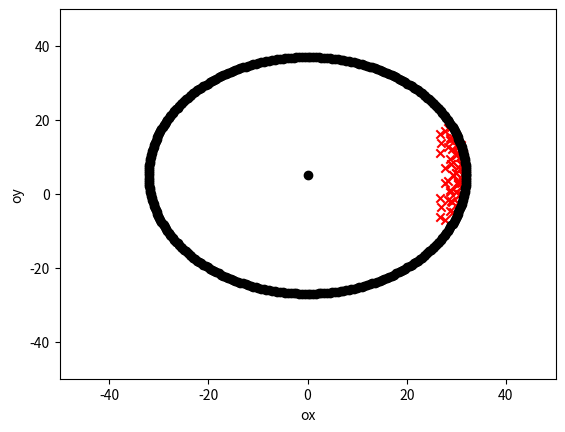

This figure's Python source:
import numpy as np
import math
import matplotlib.pyplot as plt

def returnTroque(q1, q2, q3, q4):    
    Jac_geo_L_at_elbow_1 = np.array([[0, 0, 0, 0],
    [0, 0, 0, 0],
    [0, 0, 0, 0]])

    Jac_geo_L_at_elbow_2 = np.array([[-L1*math.cos(q2)*math.sin(q1), -L1*math.cos(q1)*math.sin(q2), 0, 0],
    [ L1*math.cos(q1)*math.cos(q2), -L1*math.sin(q1)*math.sin(q2), 0, 0],
    [                  0,         -L1*math.cos(q2), 0, 0]])
 
    Jac_geo_L_at_elbow_3 = np.array(
    [[-math.sin(q1)*(L2*math.cos(q2 + q3) + L1*math.cos(q2)), -math.cos(q1)*(L2*math.sin(q2 + q3) + L1*math.sin(q2)), -L2*math.sin(q2 + q3)*math.cos(q1), 0],
    [ math.cos(q1)*(L2*math.cos(q2 + q3) + L1*math.cos(q2)), -math.sin(q1)*(L2*math.sin(q2 + q3) + L1*math.sin(q2)), -L2*math.sin(q2 + q3)*math.sin(q1), 0],
    [                                      0,          - L2*math.cos(q2 + q3) - L1*math.cos(q2),         -L2*math.cos(q2 + q3), 0]])


    Jac_geo_L_at_hand = np.array([[- math.sin(q1)*(L2*math.cos(q2 + q3) + L1*math.cos(q2)) - L3*math.cos(q2 + q3 + q4)*math.sin(q1), - math.cos(q1)*(L2*math.sin(q2 + q3) + L1*math.sin(q2)) - L3*math.sin(q2 + q3 + q4)*math.cos(q1), -math.cos(q1)*(L2*math.sin(q2 + q3) + L3*math.sin(q2 + q3 + q4)), -L3*math.sin(q2 + q3 + q4)*math.cos(q1)],
        [  math.cos(q1)*(L2*math.cos(q2 + q3) + L1*math.cos(q2)) + L3*math.cos(q2 + q3 + q4)*math.cos(q1), - math.sin(q1)*(L2*math.sin(q2 + q3) + L1*math.sin(q2)) - L3*math.sin(q2 + q3 + q4)*math.sin(q1), -math.sin(q1)*(L2*math.sin(q2 + q3) + L3*math.sin(q2 + q3 + q4)), -L3*math.sin(q2 + q3 + q4)*math.sin(q1)],
        [                                                                      0,                   - L2*math.cos(q2 + q3) - L1*math.cos(q2) - L3*math.cos(q2 + q3 + q4),          - L2*math.cos(q2 + q3) - L3*math.cos(q2 + q3 + q4),         -L3*math.cos(q2 + q3 + q4)]]
    ) 

   
    Jac_geo_L_at_middle_of_l1 = np.array(
        [[-(L1*math.cos(q2)*math.sin(q1))/2, -(L1*math.cos(q1)*math.sin(q2))/2, 0, 0],
        [ (L1*math.cos(q1)*math.cos(q2))/2, -(L1*math.sin(q1)*math.sin(q2))/2, 0, 0],
        [                      0,         -(L1*math.cos(q2))/2, 0, 0]])
 
     
    Jac_geo_L_at_middle_of_l2 = np.array([[-(math.sin(q1)*(L2*math.cos(q2 + q3) + 2*L1*math.cos(q2)))/2, -(math.cos(q1)*(L2*math.sin(q2 + q3) + 2*L1*math.sin(q2)))/2, -(L2*math.sin(q2 + q3)*math.cos(q1))/2, 0],
        [ (math.cos(q1)*(L2*math.cos(q2 + q3) + 2*L1*math.cos(q2)))/2, -(math.sin(q1)*(L2*math.sin(q2 + q3) + 2*L1*math.sin(q2)))/2, -(L2*math.sin(q2 + q3)*math.sin(q1))/2, 0],
        [                                            0,            - (L2*math.cos(q2 + q3))/2 - L1*math.cos(q2),         -(L2*math.cos(q2 + q3))/2, 0]]
    )
 
     
    Jac_geo_L_at_middle_of_l3 = np.array([[- math.sin(q1)*(L2*math.cos(q2 + q3) + L1*math.cos(q2)) - (L3*math.cos(q2 + q3 + q4)*math.sin(q1))/2, - math.cos(q1)*(L2*math.sin(q2 + q3) + L1*math.sin(q2)) - (L3*math.sin(q2 + q3 + q4)*math.cos(q1))/2, -(math.cos(q1)*(2*L2*math.sin(q2 + q3) + L3*math.sin(q2 + q3 + q4)))/2, -(L3*math.sin(q2 + q3 + q4)*math.cos(q1))/2],
    [  math.cos(q1)*(L2*math.cos(q2 + q3) + L1*math.cos(q2)) + (L3*math.cos(q2 + q3 + q4)*math.cos(q1))/2, - math.sin(q1)*(L2*math.sin(q2 + q3) + L1*math.sin(q2)) - (L3*math.sin(q2 + q3 + q4)*math.sin(q1))/2, -(math.sin(q1)*(2*L2*math.sin(q2 + q3) + L3*math.sin(q2 + q3 + q4)))/2, -(L3*math.sin(q2 + q3 + q4)*math.sin(q1))/2],
    [                                                                          0,                   - L2*math.cos(q2 + q3) - L1*math.cos(q2) - (L3*math.cos(q2 + q3 + q4))/2,            - L2*math.cos(q2 + q3) - (L3*math.cos(q2 + q3 + q4))/2,         -(L3*math.cos(q2 + q3 + q4))/2]]
    )
 

    torque = np.transpose(np.array([0,0,0,0]))

    #engineMass = 50 * 0.001; # 40 grams
    armSingularMass = 150 * 0.001; # in grams
    
    torque = torque + np.dot(np.transpose(Jac_geo_L_at_elbow_1), np.transpose(np.array([0,0,56 * 0.001 * -9.81])))
    torque = torque + np.dot(np.transpose(Jac_geo_L_at_elbow_2), np.transpose(np.array([0,0,40 * 0.001 * -9.81])))
    torque = torque + np.dot(np.transpose(Jac_geo_L_at_elbow_3), np.transpose(np.array([0,0,10 * 0.001 * -9.81])))
    torque = torque + np.dot(np.transpose(Jac_geo_L_at_hand), np.transpose(np.array([0,0,50 * 0.001 * -9.81])))


    torque = torque + np.dot(np.transpose(Jac_geo_L_at_middle_of_l1), np.transpose(np.array([0,0,armSingularMass * -9.81])))
    torque = torque + np.dot(np.transpose(Jac_geo_L_at_middle_of_l2), np.transpose(np.array([0,0,armSingularMass * -9.81])))
    torque = torque + np.dot(np.transpose(Jac_geo_L_at_middle_of_l3), np.transpose(np.array([0,0,armSingularMass * -9.81])))

    torque = torque*10.1972 # in kg cm 
    return torque


if __name__ == "__main__":
    L1 = 12 * 0.01 # in m
    L2 = 10 * 0.01 # in m
    L3 = 10 * 0.01 # in m
    firstElbowOffset = 5 * 0.01 # in m

    joint1 = 0
    #joint2 = 0 #    0 -- 180
    #joint3 = 0 # -180 --   0
    #joint4 = 0 # -180 --   0


    fig = plt.figure()
    ax = fig.add_subplot()


    step = 15
    for j2 in range(0, 180+1, step):
        for j3 in range(0, -180-1, -step):
            for j4 in range(0, -180-1, -step):            
                q1 = math.radians(joint1)
                q2 = math.radians(-j2)
                q3 = -math.pi/2 -math.radians( j3)
                q4 = -math.pi/2 -math.radians( j4)

                trq = returnTroque(q1, q2, q3, q4)
                
                                
                p_hand = np.array([
                    [        math.cos(q1)*(L2*math.cos(q2 + q3) + L1*math.cos(q2)) + L3*math.cos(q2 + q3 + q4)*math.cos(q1)],
                    [math.sin(q1)*(L2*math.cos(q2 + q3) + L1*math.cos(q2)) + L3*math.cos(q2 + q3 + q4)*math.sin(q1)],
                    [firstElbowOffset - L2*math.sin(q2 + q3) - L1*math.sin(q2) - L3*math.sin(q2 + q3 + q4)]
                ]) * 100

                if trq[1] > 9:
                    ax.scatter(p_hand[0], p_hand[2], marker='x', color="red")
                elif trq[2] > 5:
                    ax.scatter(p_hand[0], p_hand[2], marker='x', color="green")
                elif trq[3] > 1.8:
                    ax.scatter(p_hand[0], p_hand[2], marker='x', color="blue")
                #else:
                #    ax.scatter(j2, j3, j4, marker='o')

    for i in range(0, 360 + 1, 1):
        d = L1*100 + L2*100 + L3*100
        v = np.array([math.cos(math.radians(i)), math.sin(math.radians(i))])  * d
        ax.scatter(v[0], v[1]+firstElbowOffset*100, marker='o', color="black")

    ax.set_xlabel('ox')
    ax.set_ylabel('oy')
    #ax.set_zlabel('j4 Label')
    #ax.set_xlim(0, 180)
    #ax.set_ylim(-180, 0)
    #ax.set_zlim(-180, 0)
    
    ax.scatter(0,0+firstElbowOffset*100, marker='o', color="black")
    ax.set_xlim(-50, 50)
    ax.set_ylim(-50, 50)
    #ax.set_zlim(-50 * 0.01, 50 * 0.01)

    plt.show()